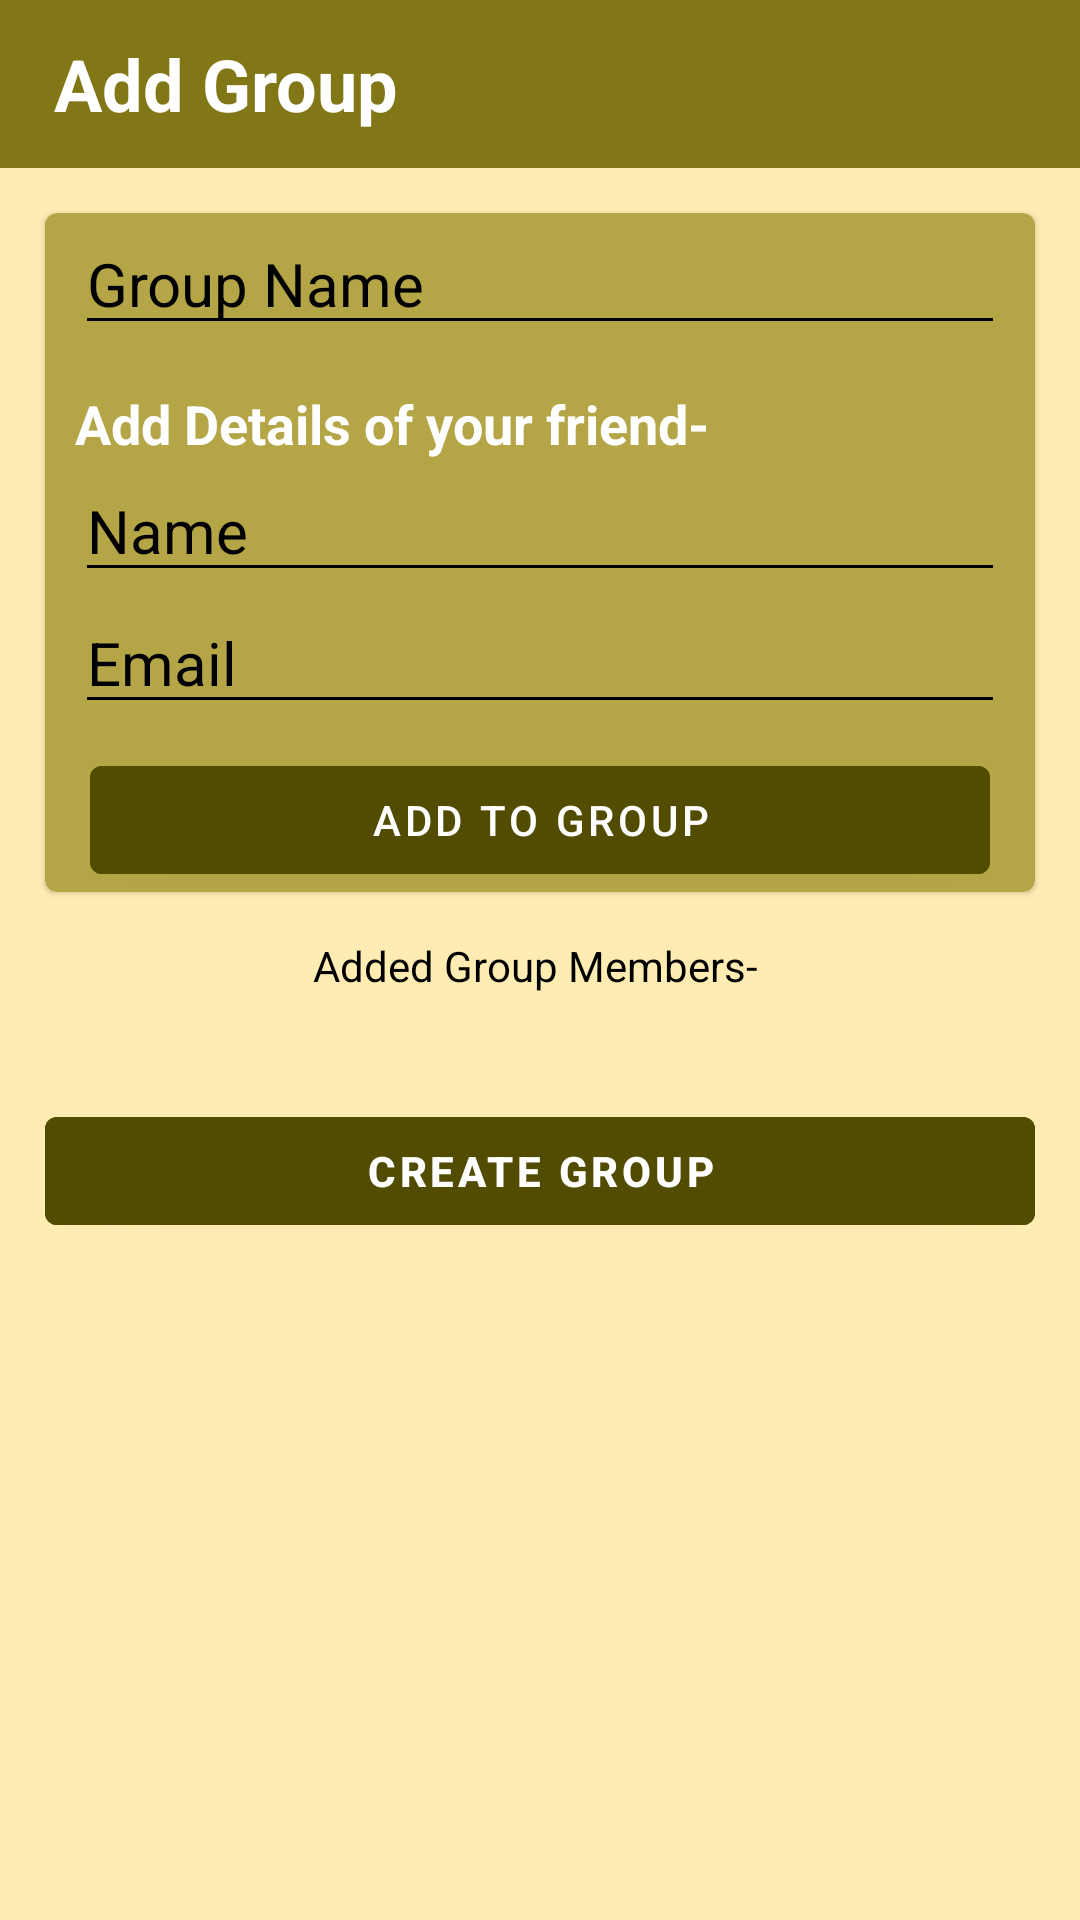

This screen was rendered from an Android layout file. Write that file and the resources it references.
<!-- AndroidManifest.xml: application theme Theme.ExpenseShare -->
<!-- res/layout/activity_add_group.xml -->
<?xml version="1.0" encoding="utf-8"?>
<androidx.constraintlayout.widget.ConstraintLayout xmlns:android="http://schemas.android.com/apk/res/android"
    xmlns:app="http://schemas.android.com/apk/res-auto"
    xmlns:tools="http://schemas.android.com/tools"
    android:layout_width="match_parent"
    android:layout_height="match_parent"
    tools:context=".AddGroupActivity"
    android:background="@color/pale_yellow">
<ScrollView
    android:layout_width="match_parent"
    android:layout_height="match_parent">
    <androidx.constraintlayout.widget.ConstraintLayout
        android:layout_width="match_parent"
        android:layout_height="match_parent">
        <androidx.appcompat.widget.Toolbar
            android:id="@+id/toolbar"
            app:layout_constraintTop_toTopOf="parent"
            app:layout_constraintStart_toStartOf="parent"
            android:layout_width="match_parent"
            android:layout_height="wrap_content"
            android:background="@color/olive_green"
            android:minHeight="?attr/actionBarSize"
            android:theme="?attr/actionBarTheme"
            tools:layout_editor_absoluteX="1dp">
            <TextView
                android:id="@+id/addGroupText"
                android:layout_width="wrap_content"
                android:layout_height="wrap_content"
                android:text="Add Group"
                tools:layout_editor_absoluteX="44dp"
                tools:layout_editor_absoluteY="15dp"
                android:textSize = "24dp"
                android:padding = "2dp"
                android:textColor = "?attr/colorOnPrimary"
                android:textStyle = "bold"/>
            <com.google.android.material.button.MaterialButton
                android:layout_width="40dp"
                android:id="@+id/backButton"
                android:layout_height="wrap_content"
                app:icon="@drawable/back_icon"
                app:iconGravity="end"
                android:backgroundTint="@color/olive_green"
                android:padding="4dp"
                android:layout_gravity="end"/>
        </androidx.appcompat.widget.Toolbar>

        <com.google.android.material.card.MaterialCardView
            android:id="@+id/memberDetailCard"
            android:layout_width="match_parent"
            android:layout_height="wrap_content"
            app:layout_constraintTop_toBottomOf="@id/toolbar"
            app:layout_constraintStart_toStartOf="parent"
            android:layout_marginVertical="15dp"
            android:layout_marginHorizontal="15dp"
            app:cardBackgroundColor="@color/olive_light_green">
            <androidx.constraintlayout.widget.ConstraintLayout
                android:layout_width="match_parent"
                android:layout_height="match_parent">
                <EditText
                    android:id="@+id/groupNameEditText"
                    android:layout_width="match_parent"
                    android:layout_height="wrap_content"
                    android:layout_marginHorizontal="10dp"
                    app:layout_constraintTop_toTopOf="parent"
                    android:hint="Group Name"
                    android:textSize="20dp"
                    android:textColorHint="@color/black"
                    android:textColor="?attr/colorOnSecondary"
                    android:backgroundTint="@color/black"/>
                <TextView
                    android:layout_width="match_parent"
                    android:id="@+id/addFriendSection"
                    android:layout_height="wrap_content"
                    app:layout_constraintTop_toBottomOf="@id/groupNameEditText"
                    android:text="Add Details of your friend-"
                    android:textColor="?attr/colorOnSecondary"
                    android:textSize="18dp"
                    android:layout_marginVertical="14dp"
                    android:textStyle="bold"
                    android:layout_marginHorizontal="10dp"/>
                <EditText
                    android:id="@+id/memberNameEditText"
                    android:layout_width="match_parent"
                    android:layout_height="wrap_content"
                    android:layout_marginHorizontal="10dp"
                    app:layout_constraintTop_toBottomOf="@id/addFriendSection"
                    android:hint="Name"
                    android:textColorHint="@color/black"
                    android:textSize="20dp"
                    android:backgroundTint="@color/black"/>
                <EditText
                    android:id="@+id/memberEmailEditText"
                    android:layout_width="match_parent"
                    android:layout_height="wrap_content"
                    android:layout_marginHorizontal="10dp"
                    android:textColorHint="@color/black"
                    app:layout_constraintTop_toBottomOf="@id/memberNameEditText"
                    android:hint="Email"
                    android:textSize="20dp"

                    android:backgroundTint="@color/black"/>
                <com.google.android.material.button.MaterialButton
                    android:id="@+id/addGroupMember"
                    android:layout_width="match_parent"
                    android:layout_height="wrap_content"
                    app:layout_constraintTop_toBottomOf="@id/memberEmailEditText"
                    android:backgroundTint="@color/olive_dark_green"
                    android:layout_marginHorizontal="15dp"
                    android:layout_marginVertical="8dp"
                    android:text="Add To Group"
                    android:textColor="?attr/colorOnPrimary"/>
            </androidx.constraintlayout.widget.ConstraintLayout>
        </com.google.android.material.card.MaterialCardView>

        <TextView
            android:id="@+id/addedGroupMembersText"
            android:layout_width="match_parent"
            android:layout_height="wrap_content"
            app:layout_constraintTop_toBottomOf="@id/memberDetailCard"
            android:layout_margin="15dp"
            android:text="Added Group Members- "
            android:textColor="@color/black"
            android:textAlignment="center"/>
        <androidx.recyclerview.widget.RecyclerView
            android:id="@+id/addedGroupMembersRecyclerView"
            android:layout_width="match_parent"
            android:layout_height="wrap_content"
            app:layout_constraintTop_toBottomOf="@id/addedGroupMembersText"
            android:scrollbars="vertical"
            android:layout_marginHorizontal="15dp"
            android:layout_marginVertical="15dp"
            android:background="@color/olive_light_green"
            app:layoutManager="androidx.recyclerview.widget.LinearLayoutManager"/>
        <com.google.android.material.button.MaterialButton
            android:id="@+id/createGroupButton"
            android:layout_width="match_parent"
            android:layout_height="wrap_content"
            app:layout_constraintTop_toBottomOf="@id/addedGroupMembersRecyclerView"
            android:layout_marginVertical="20dp"
            android:layout_marginHorizontal="15dp"
            android:backgroundTint="@color/olive_dark_green"
            android:text="Create Group"
            android:textStyle="bold"
            />
    </androidx.constraintlayout.widget.ConstraintLayout>

</ScrollView>
</androidx.constraintlayout.widget.ConstraintLayout>
<!-- resources referenced by this layout -->
<resources>
  <color name="black">#FF000000</color>
  <color name="olive_dark_green">#524c00</color>
  <color name="olive_green">#827717</color>
  <color name="olive_light_green">#b4a647</color>
  <color name="pale_yellow">#FFECB3</color>
  <style name="Theme.ExpenseShare" parent="Theme.MaterialComponents.DayNight.NoActionBar">
          
          <item name="colorPrimary">@color/purple_500</item>
          <item name="colorPrimaryVariant">@color/purple_700</item>
          <item name="colorOnPrimary">@color/white</item>
          
          <item name="colorSecondary">@color/teal_200</item>
          <item name="colorSecondaryVariant">@color/teal_700</item>
          <item name="colorOnSecondary">@color/white</item>
          
          <item name="android:statusBarColor">@color/olive_green</item>
          
      </style>
  <color name="purple_500">#FF6200EE</color>
  <color name="purple_700">#FF3700B3</color>
  <color name="white">#FFFFFFFF</color>
  <color name="teal_200">#FF03DAC5</color>
  <color name="teal_700">#FF018786</color>
</resources>
